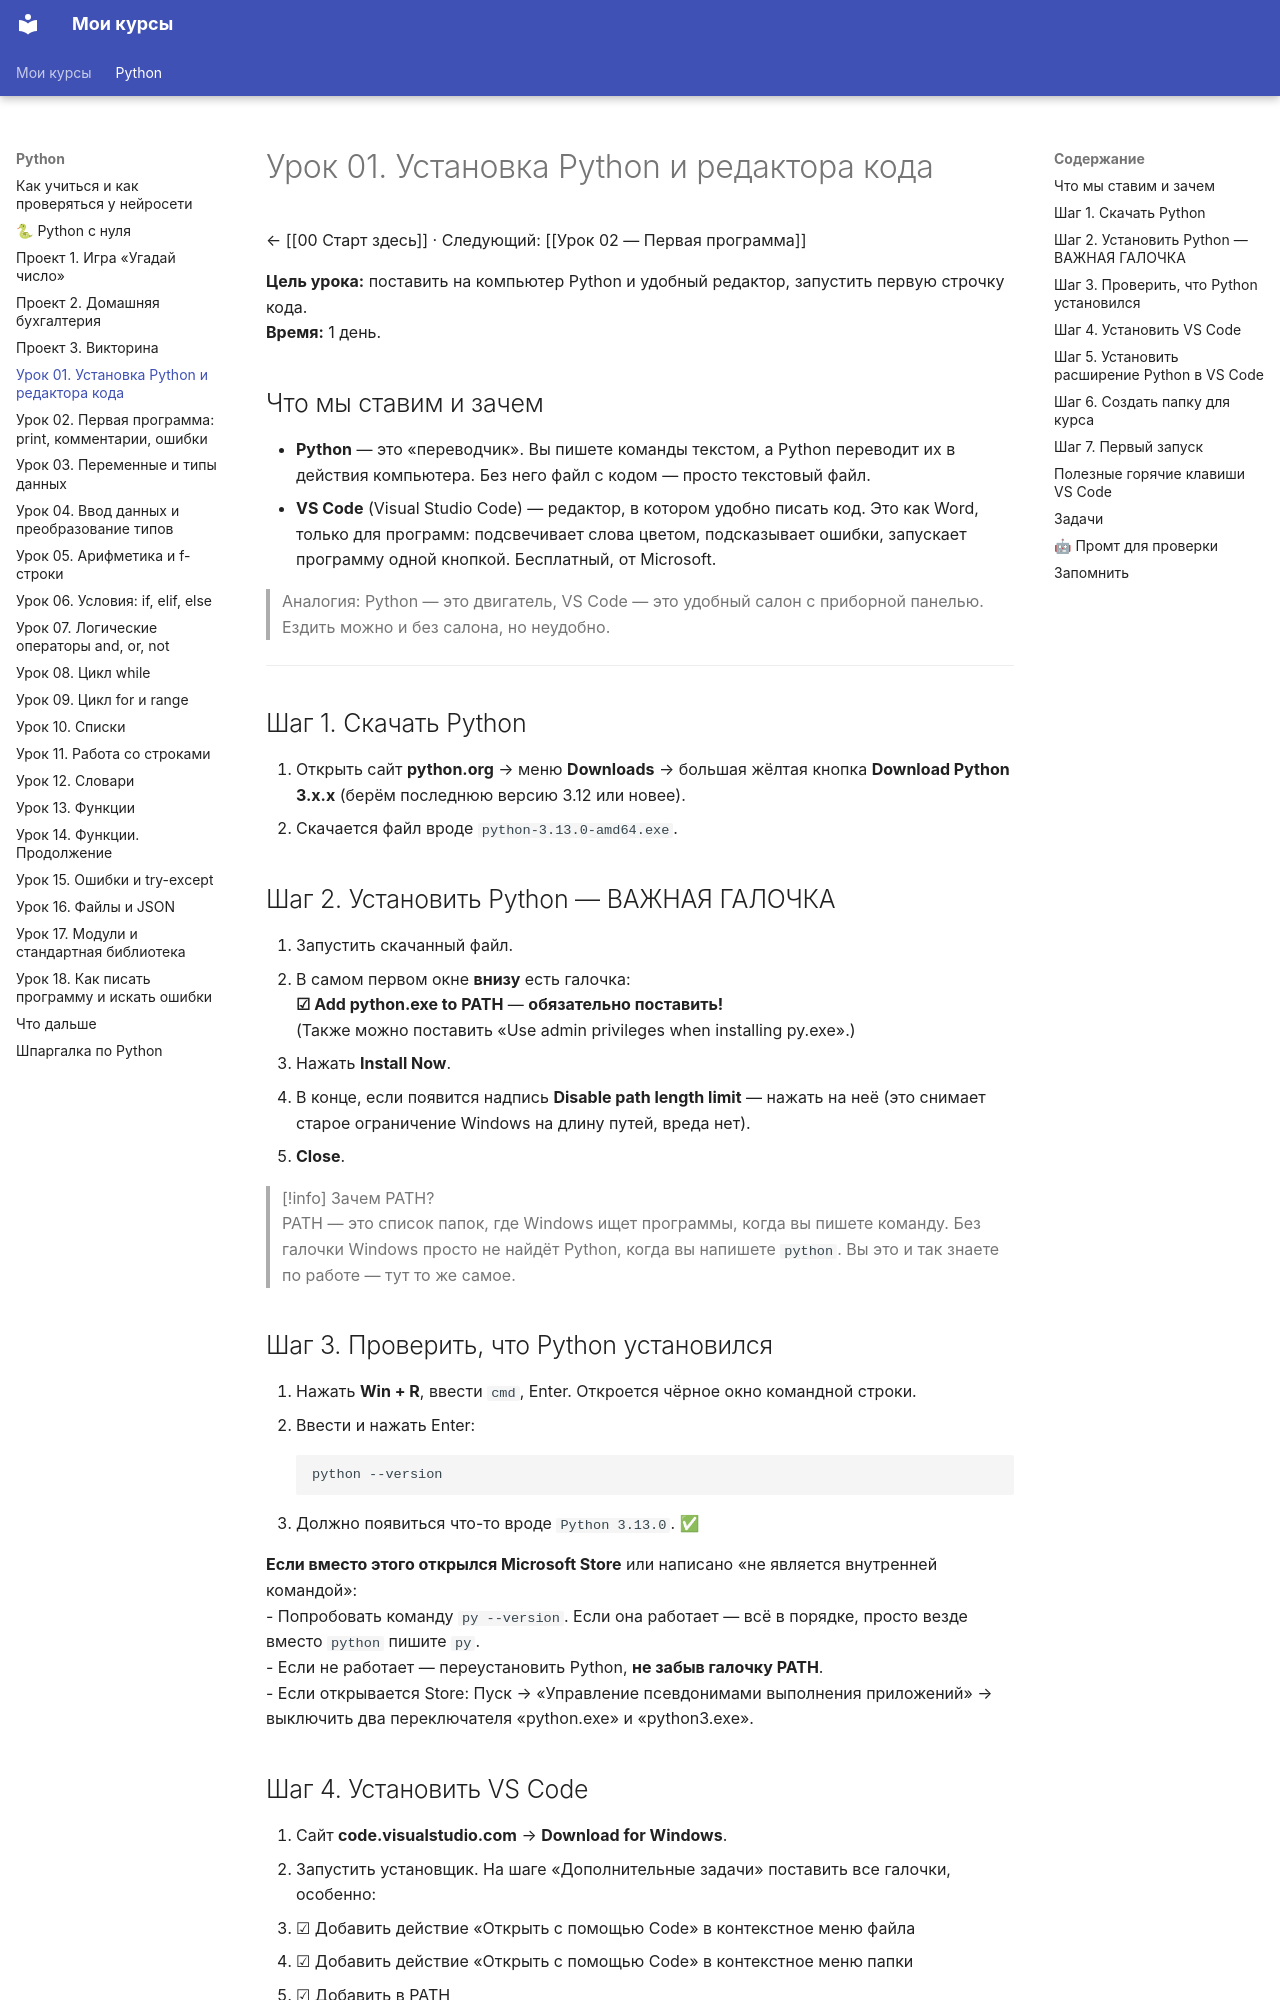

repository: ib11ib/courses · page: python/Урок 01 — Установка Python и VS Code/index.html · generator: mkdocs

---
tags: [python, курс, урок]
урок: 1
---
# Урок 01. Установка Python и редактора кода

← [[00 Старт здесь]] · Следующий: [[Урок 02 — Первая программа]]

**Цель урока:** поставить на компьютер Python и удобный редактор, запустить первую строчку кода.
**Время:** 1 день.

## Что мы ставим и зачем

- **Python** — это «переводчик». Вы пишете команды текстом, а Python переводит их в действия компьютера. Без него файл с кодом — просто текстовый файл.
- **VS Code** (Visual Studio Code) — редактор, в котором удобно писать код. Это как Word, только для программ: подсвечивает слова цветом, подсказывает ошибки, запускает программу одной кнопкой. Бесплатный, от Microsoft.

> Аналогия: Python — это двигатель, VS Code — это удобный салон с приборной панелью. Ездить можно и без салона, но неудобно.

---

## Шаг 1. Скачать Python

1. Открыть сайт **python.org** → меню **Downloads** → большая жёлтая кнопка **Download Python 3.x.x** (берём последнюю версию 3.12 или новее).
2. Скачается файл вроде `python-3.13.0-amd64.exe`.

## Шаг 2. Установить Python — ВАЖНАЯ ГАЛОЧКА

1. Запустить скачанный файл.
2. В самом первом окне **внизу** есть галочка:
   **☑ Add python.exe to PATH** — **обязательно поставить!**
   (Также можно поставить «Use admin privileges when installing py.exe».)
3. Нажать **Install Now**.
4. В конце, если появится надпись **Disable path length limit** — нажать на неё (это снимает старое ограничение Windows на длину путей, вреда нет).
5. **Close**.

> [!info] Зачем PATH?
> PATH — это список папок, где Windows ищет программы, когда вы пишете команду. Без галочки Windows просто не найдёт Python, когда вы напишете `python`. Вы это и так знаете по работе — тут то же самое.

## Шаг 3. Проверить, что Python установился

1. Нажать **Win + R**, ввести `cmd`, Enter. Откроется чёрное окно командной строки.
2. Ввести и нажать Enter:
   ```
   python --version
   ```
3. Должно появиться что-то вроде `Python 3.13.0`. ✅

**Если вместо этого открылся Microsoft Store** или написано «не является внутренней командой»:
- Попробовать команду `py --version`. Если она работает — всё в порядке, просто везде вместо `python` пишите `py`.
- Если не работает — переустановить Python, **не забыв галочку PATH**.
- Если открывается Store: Пуск → «Управление псевдонимами выполнения приложений» → выключить два переключателя «python.exe» и «python3.exe».
